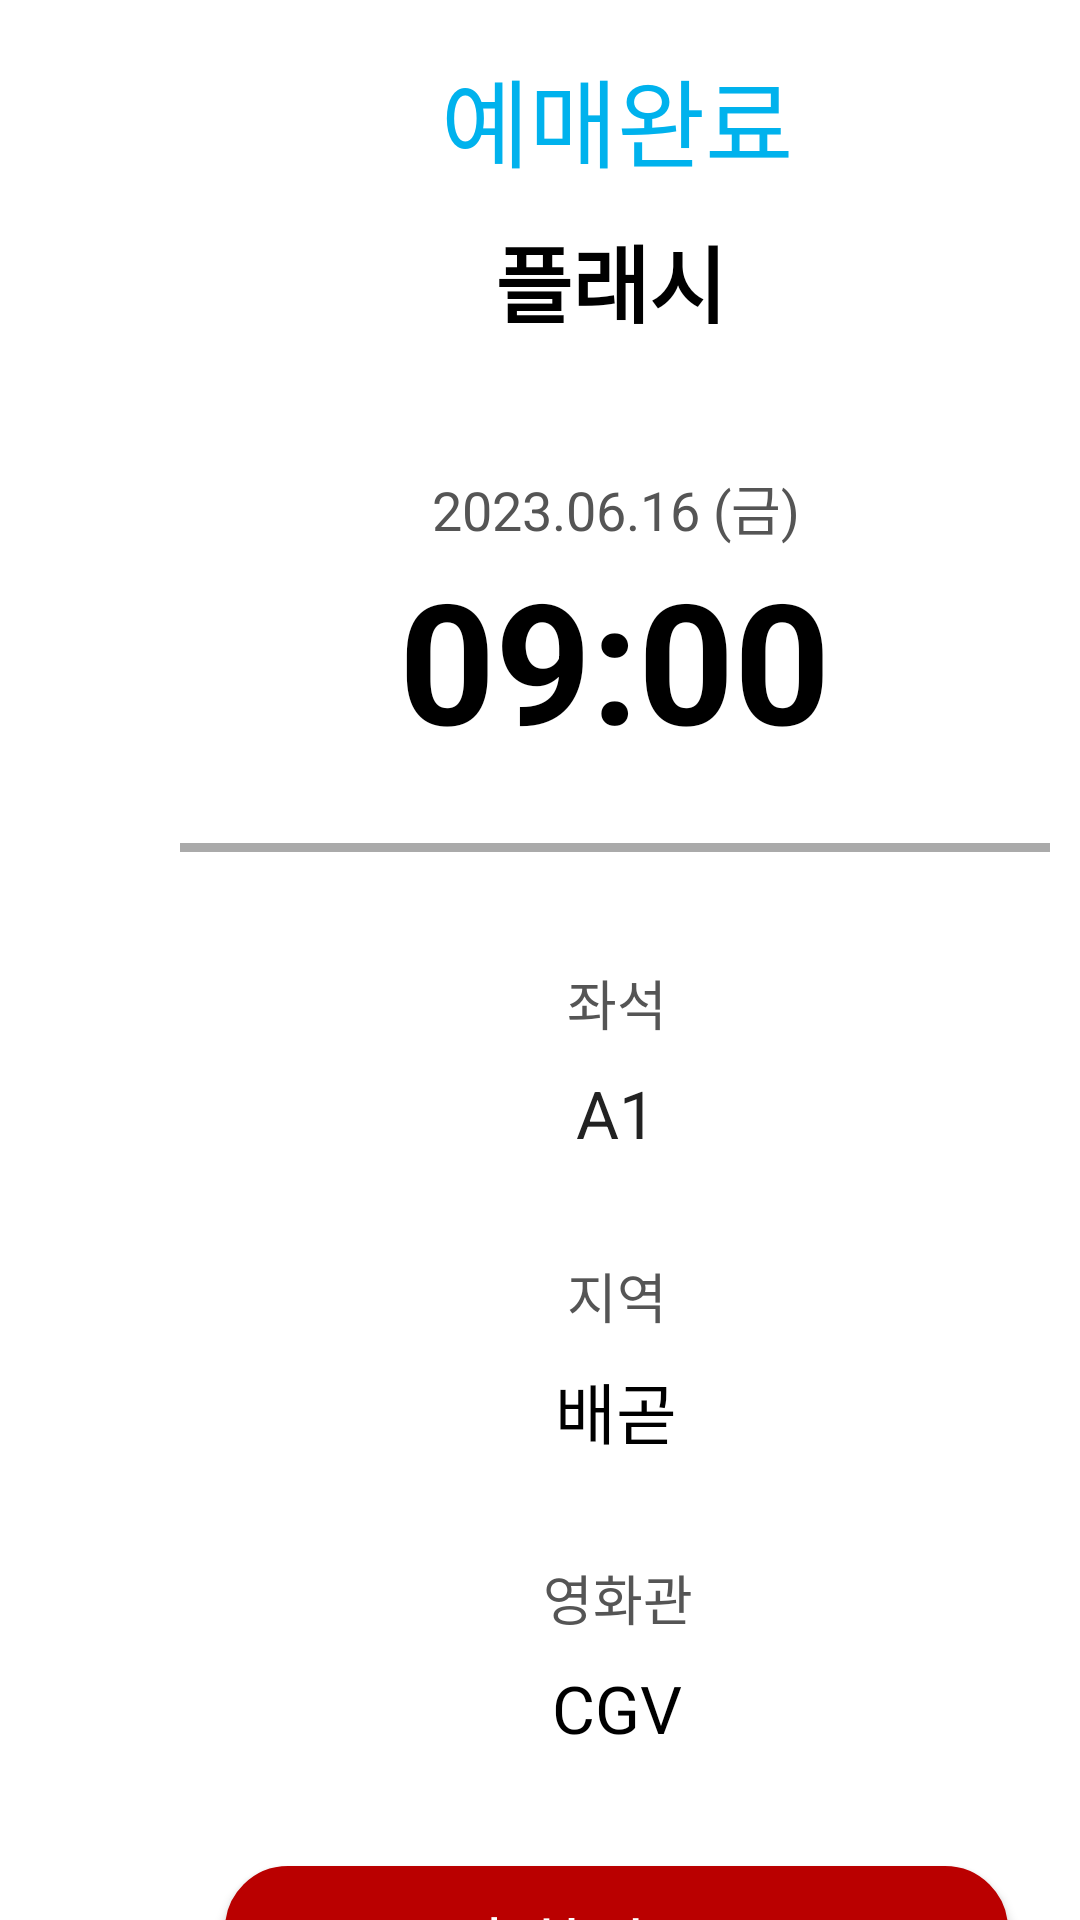

Layout XML and referenced resources for this Android screen:
<!-- AndroidManifest.xml: application theme Theme.AppCompat.NoActionBar -->
<!-- res/layout/activity_movie_complete.xml -->
<?xml version="1.0" encoding="utf-8"?>
<androidx.constraintlayout.widget.ConstraintLayout xmlns:android="http://schemas.android.com/apk/res/android"
    xmlns:app="http://schemas.android.com/apk/res-auto"
    xmlns:tools="http://schemas.android.com/tools"
    android:layout_width="match_parent"
    android:layout_height="match_parent"
    android:background="@color/colorw"
    tools:context=".MovieCompleteActivity">

    <TextView
        android:id="@+id/movietnameext"
        android:layout_width="wrap_content"
        android:layout_height="wrap_content"
        android:layout_marginStart="147dp"
        android:layout_marginTop="16dp"
        android:text="예매완료"
        android:textColor="#00B2ED"
        android:textSize="32sp"
        app:layout_constraintStart_toStartOf="parent"
        app:layout_constraintTop_toTopOf="parent" />

    <TextView
        android:id="@+id/moviename"
        android:layout_width="wrap_content"
        android:layout_height="wrap_content"
        android:layout_marginStart="165dp"
        android:layout_marginTop="73dp"
        android:text="플래시"
        android:textColor="#000000"
        android:textSize="28sp"
        android:textStyle="bold"
        app:layout_constraintStart_toStartOf="parent"
        app:layout_constraintTop_toTopOf="parent" />

    <TextView
        android:id="@+id/moviedatename"
        android:layout_width="wrap_content"
        android:layout_height="wrap_content"
        android:layout_marginStart="144dp"
        android:layout_marginTop="42dp"
        android:text="2023.06.16 (금)"
        android:textColor="#555555"
        android:textSize="18sp"
        app:layout_constraintStart_toStartOf="parent"
        app:layout_constraintTop_toBottomOf="@+id/moviename" />

    <TextView
        android:id="@+id/movietimename"
        android:layout_width="wrap_content"
        android:layout_height="wrap_content"
        android:layout_marginStart="133dp"
        android:text="09:00"
        android:textColor="#000000"
        android:textSize="56sp"
        android:textStyle="bold"
        app:layout_constraintStart_toStartOf="parent"
        app:layout_constraintTop_toBottomOf="@+id/moviedatename" />

    <View
        android:id="@+id/moviecompleteLine"
        android:layout_width="290dp"
        android:layout_height="3dp"
        android:layout_marginStart="60dp"
        android:layout_marginTop="24dp"
        android:background="#AAAAAA"
        app:layout_constraintStart_toStartOf="parent"
        app:layout_constraintTop_toBottomOf="@+id/movietimename" />

    <TextView
        android:id="@+id/movieseatname"
        android:layout_width="wrap_content"
        android:layout_height="wrap_content"
        android:layout_marginStart="189dp"
        android:layout_marginTop="37dp"
        android:text="좌석"
        android:textColor="#555555"
        android:textSize="18sp"
        app:layout_constraintStart_toStartOf="parent"
        app:layout_constraintTop_toBottomOf="@+id/moviecompleteLine" />

    <TextView
        android:id="@+id/movieseatname2"
        android:layout_width="wrap_content"
        android:layout_height="wrap_content"
        android:layout_marginStart="192dp"
        android:layout_marginTop="9dp"
        android:text="A1"
        android:textColor="#222222"
        android:textSize="22sp"
        app:layout_constraintStart_toStartOf="parent"
        app:layout_constraintTop_toBottomOf="@+id/movieseatname" />

    <TextView
        android:id="@+id/citytext"
        android:layout_width="wrap_content"
        android:layout_height="wrap_content"
        android:layout_marginStart="189dp"
        android:layout_marginTop="33dp"
        android:text="지역"
        android:textColor="#555555"
        android:textSize="18sp"
        app:layout_constraintStart_toStartOf="parent"
        app:layout_constraintTop_toBottomOf="@+id/movieseatname2" />

    <TextView
        android:id="@+id/citytext2"
        android:layout_width="wrap_content"
        android:layout_height="wrap_content"
        android:layout_marginStart="185dp"
        android:layout_marginTop="9dp"
        android:text="배곧"
        android:textColor="#000000"
        android:textSize="22sp"
        app:layout_constraintStart_toStartOf="parent"
        app:layout_constraintTop_toBottomOf="@+id/citytext" />

    <TextView
        android:id="@+id/theatertext"
        android:layout_width="wrap_content"
        android:layout_height="wrap_content"
        android:layout_marginStart="181dp"
        android:layout_marginTop="33dp"
        android:text="영화관"
        android:textColor="#555555"
        android:textSize="18sp"
        app:layout_constraintStart_toStartOf="parent"
        app:layout_constraintTop_toBottomOf="@+id/citytext2" />

    <TextView
        android:id="@+id/theatertext2"
        android:layout_width="wrap_content"
        android:layout_height="wrap_content"
        android:layout_marginStart="184dp"
        android:layout_marginTop="9dp"
        android:text="CGV"
        android:textColor="#000000"
        android:textSize="22sp"
        app:layout_constraintStart_toStartOf="parent"
        app:layout_constraintTop_toBottomOf="@+id/theatertext" />

    <Button
        android:id="@+id/gohomebtn"
        android:layout_width="261dp"
        android:layout_height="47dp"
        android:layout_marginStart="75dp"
        android:layout_marginTop="38dp"
        android:background="@drawable/button_patter_rad"
        android:text="홈화면으로"
        android:textColor="#FFFFFF"
        android:textSize="22sp"
        app:layout_constraintStart_toStartOf="parent"
        app:layout_constraintTop_toBottomOf="@+id/theatertext2" />
</androidx.constraintlayout.widget.ConstraintLayout>
<!-- resources referenced by this layout -->
<resources>
  <color name="colorw">#FFFFFF</color>
  <!-- drawable button_patter_rad (drawable) -->
  <?xml version="1.0" encoding="utf-8"?>
  <selector xmlns:android="http://schemas.android.com/apk/res/android">
  
      <item android:state_pressed="true" >
          <shape>
              <gradient
                  android:startColor="#0D5500"
                  android:endColor="#0D5500"
                  android:angle="270" />
              <stroke
                  android:width="2dp"
                  android:color="#0D5500" />
              <corners
                  android:radius="20dp" />
              <padding
                  android:left="10dp"
                  android:top="10dp"
                  android:right="10dp"
                  android:bottom="10dp"/>
          </shape>
      </item>
  
      
  
  
      <item android:state_focused="true">
          <shape>
              <gradient
                  android:startColor="#BA0000"
                  android:endColor="#BA0000"
                  android:angle="270" />
              <stroke
                  android:width="2dp"
                  android:color="#BA0000" />
              <corners
                  android:radius="2dp" />
              <padding
                  android:left="10dp"
                  android:top="10dp"
                  android:right="10dp"
                  android:bottom="10dp"/>
          </shape>
      </item>
      
  
  
      <item>
          <shape>
              <gradient
                  android:startColor="#BA0000"
                  android:endColor="#BA0000"
                  android:angle="90" />
              <stroke
                  android:width="2dp"
                  android:color="#BA0000" />
              <corners
                  android:radius="20dp" />
              <padding
                  android:left="10dp"
                  android:top="10dp"
                  android:right="10dp"
                  android:bottom="10dp"/>
          </shape>
      </item>
      
  </selector>
</resources>
